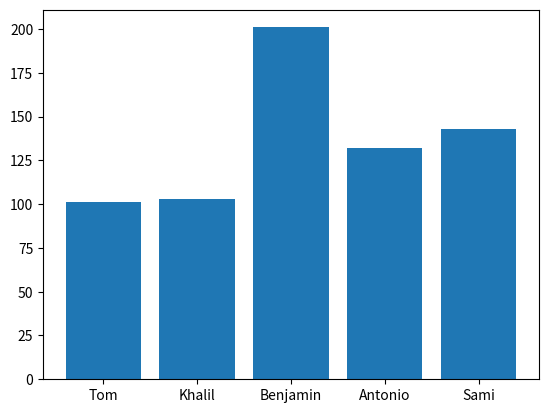

The matplotlib source for this figure:
player = ['Tom', 'Khalil', 'Benjamin', 'Antonio', 'Sami']
scores = [10, 1, 17, 16, 16]
import matplotlib.pyplot as plt
def diagram():
 fig = plt.figure()             #this step creates the area the plot will be drawn onto
 plt.bar(player, scores)        #this step decides the kind of plot we will create
 plt.show()                     #this step displays the plot
scores = [  (101, 97, 79),      #after a few games
            (67, 85, 103),
            (48, 201, 105),
            (132, 132, 131),
            (122, 134, 143)
         ]
maxscore=[]
for i in scores:                #pick the highest score
    maxscore.append(max(i))
scores=maxscore
diagram()                       #make a graph